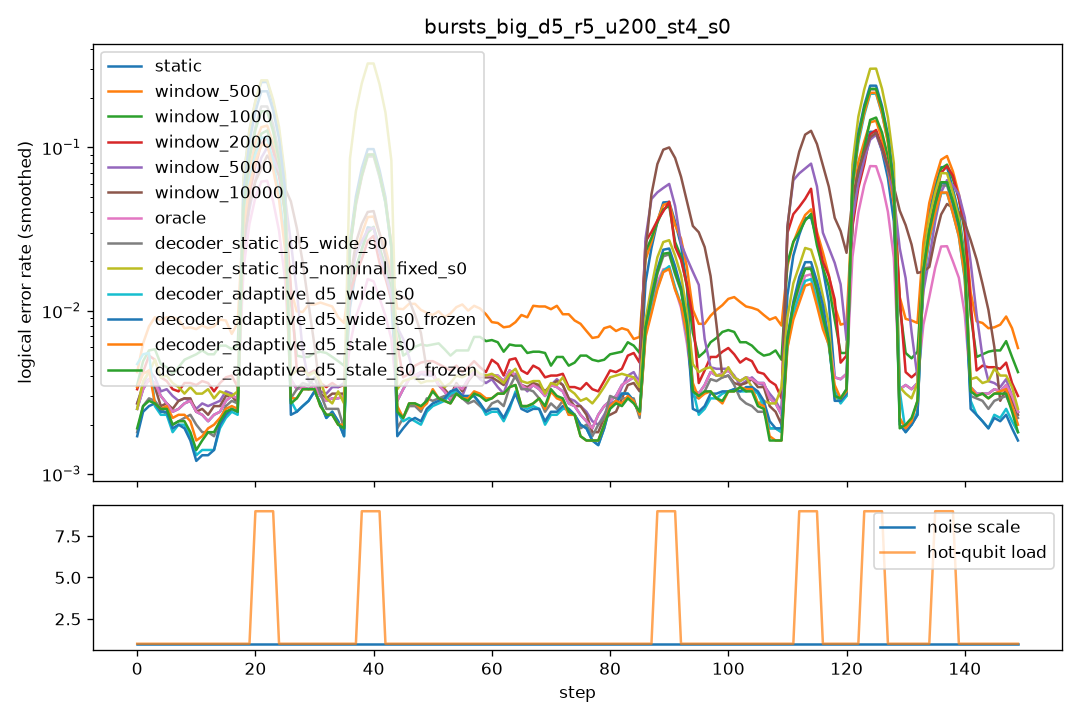

The file beside this chart, header and first rows:
step, scale, n_hot, hot_p, static, window_500, window_1000, window_2000, window_5000, window_10000, oracle, decoder_static_d5_wide_s0, decoder_static_d5_nominal_fixed_s0, decoder_adaptive_d5_wide_s0, decoder_adaptive_d5_wide_s0_frozen, decoder_adaptive_d5_stale_s0, decoder_adaptive_d5_stale_s0_frozen
0, 1.0, 0, 0.0, 0.003, 0.0055, 0.0035, 0.004, 0.004, 0.004, 0.003, 0.002, 0.001, 0.016, 0.001, 0.0095, 0.002
1, 1.0, 0, 0.0, 0.0055, 0.0085, 0.0075, 0.0085, 0.007, 0.007, 0.0055, 0.0035, 0.007, 0.0045, 0.0045, 0.0045, 0.0045
2, 1.0, 0, 0.0, 0.004, 0.007, 0.0065, 0.004, 0.0025, 0.0025, 0.004, 0.0035, 0.0045, 0.003, 0.003, 0.003, 0.003
3, 1.0, 0, 0.0, 0.004, 0.0105, 0.007, 0.0045, 0.004, 0.0035, 0.004, 0.004, 0.006, 0.0035, 0.0035, 0.0035, 0.0035
4, 1.0, 0, 0.0, 0.0025, 0.0085, 0.004, 0.0055, 0.004, 0.002, 0.0025, 0.0015, 0.0025, 0.0005, 0.001, 0.001, 0.001
5, 1.0, 0, 0.0, 0.002, 0.011, 0.004, 0.0025, 0.002, 0.002, 0.002, 0.0015, 0.005, 0.0015, 0.0015, 0.0015, 0.0015
6, 1.0, 0, 0.0, 0.0025, 0.0065, 0.002, 0.003, 0.0035, 0.003, 0.0025, 0.002, 0.0015, 0.003, 0.003, 0.0035, 0.0035
7, 1.0, 0, 0.0, 0.0025, 0.009, 0.0055, 0.003, 0.003, 0.003, 0.0025, 0.0025, 0.005, 0.003, 0.003, 0.0035, 0.003
8, 1.0, 0, 0.0, 0.0025, 0.0105, 0.005, 0.0025, 0.0025, 0.0025, 0.0025, 0.0025, 0.004, 0.001, 0.001, 0.0015, 0.001
9, 1.0, 0, 0.0, 0.003, 0.007, 0.006, 0.005, 0.003, 0.0035, 0.003, 0.002, 0.0015, 0.0015, 0.0015, 0.0015, 0.0015
10, 1.0, 0, 0.0, 0.003, 0.006, 0.0065, 0.0045, 0.0025, 0.0025, 0.003, 0.002, 0.0035, 0.0015, 0.001, 0.0015, 0.0015
11, 1.0, 0, 0.0, 0.003, 0.007, 0.003, 0.003, 0.003, 0.003, 0.003, 0.0025, 0.003, 0.0015, 0.0015, 0.0025, 0.002
12, 1.0, 0, 0.0, 0.0005, 0.008, 0.0065, 0.0025, 0.0015, 0.0005, 0.0005, 0.001, 0.0035, 0.001, 0.001, 0.001, 0.001
13, 1.0, 0, 0.0, 0.002, 0.0125, 0.0065, 0.0035, 0.0035, 0.003, 0.002, 0.0015, 0.004, 0.0015, 0.0015, 0.002, 0.002
14, 1.0, 0, 0.0, 0.002, 0.0055, 0.0045, 0.0045, 0.0025, 0.0025, 0.002, 0.002, 0.0025, 0.0015, 0.0015, 0.0025, 0.0025
15, 1.0, 0, 0.0, 0.004, 0.007, 0.0065, 0.0025, 0.003, 0.004, 0.004, 0.0015, 0.0015, 0.0015, 0.0015, 0.002, 0.0015
16, 1.0, 0, 0.0, 0.0035, 0.011, 0.0065, 0.005, 0.0035, 0.003, 0.0035, 0.0045, 0.0045, 0.004, 0.0045, 0.0035, 0.0035
17, 1.0, 0, 0.0, 0.0025, 0.0075, 0.0065, 0.004, 0.0035, 0.0025, 0.0025, 0.0035, 0.003, 0.0025, 0.0025, 0.0025, 0.0025
18, 1.0, 0, 0.0, 0.003, 0.005, 0.005, 0.004, 0.003, 0.003, 0.003, 0.0025, 0.0035, 0.0025, 0.0025, 0.0025, 0.0025
19, 1.0, 0, 0.0, 0.0015, 0.0115, 0.006, 0.0015, 0.001, 0.001, 0.0015, 0.0015, 0.0035, 0.001, 0.001, 0.002, 0.002
20, 1.0, 8, 0.1, 0.3185, 0.16, 0.154, 0.101, 0.1045, 0.12, 0.081, 0.2025, 0.3115, 0.1745, 0.262, 0.153, 0.206
21, 1.0, 8, 0.1, 0.317, 0.184, 0.1405, 0.1495, 0.097, 0.0985, 0.082, 0.233, 0.3165, 0.1365, 0.278, 0.1305, 0.217
22, 1.0, 8, 0.1, 0.3155, 0.1735, 0.1595, 0.1275, 0.109, 0.087, 0.0795, 0.228, 0.331, 0.135, 0.284, 0.122, 0.2115
23, 1.0, 8, 0.1, 0.3025, 0.1355, 0.1465, 0.146, 0.1205, 0.0645, 0.0645, 0.2255, 0.3255, 0.126, 0.277, 0.1095, 0.195
24, 1.0, 0, 0.0, 0.005, 0.027, 0.034, 0.051, 0.0675, 0.0755, 0.005, 0.0015, 0.003, 0.005, 0.0025, 0.003, 0.002
25, 1.0, 0, 0.0, 0.003, 0.011, 0.007, 0.0035, 0.041, 0.065, 0.003, 0.0015, 0.0035, 0.001, 0.001, 0.001, 0.001
26, 1.0, 0, 0.0, 0.002, 0.007, 0.004, 0.0035, 0.012, 0.046, 0.002, 0.002, 0.004, 0.0015, 0.0015, 0.003, 0.003
27, 1.0, 0, 0.0, 0.004, 0.0145, 0.007, 0.005, 0.006, 0.0295, 0.004, 0.0035, 0.004, 0.0025, 0.0025, 0.0035, 0.0035
28, 1.0, 0, 0.0, 0.005, 0.0075, 0.0045, 0.006, 0.0045, 0.0175, 0.005, 0.006, 0.0055, 0.004, 0.004, 0.004, 0.004
29, 1.0, 0, 0.0, 0.0025, 0.0095, 0.004, 0.0035, 0.0025, 0.0025, 0.0025, 0.0035, 0.0045, 0.003, 0.003, 0.003, 0.003
30, 1.0, 0, 0.0, 0.0035, 0.0105, 0.0065, 0.0035, 0.0035, 0.0035, 0.0035, 0.003, 0.0045, 0.002, 0.002, 0.003, 0.003
31, 1.0, 0, 0.0, 0.0015, 0.0125, 0.004, 0.0025, 0.002, 0.0015, 0.0015, 0.0015, 0.0015, 0.0025, 0.0025, 0.003, 0.003
32, 1.0, 0, 0.0, 0.005, 0.0145, 0.0085, 0.006, 0.005, 0.0055, 0.005, 0.0055, 0.005, 0.0045, 0.0045, 0.0035, 0.0035
33, 1.0, 0, 0.0, 0.0025, 0.009, 0.005, 0.0025, 0.003, 0.0025, 0.0025, 0.002, 0.003, 0.0015, 0.0015, 0.0005, 0.0005
34, 1.0, 0, 0.0, 0.0015, 0.008, 0.0035, 0.0025, 0.002, 0.0015, 0.0015, 0.0005, 0.0005, 0.0005, 0.0005, 0.0015, 0.0015
35, 1.0, 0, 0.0, 0.004, 0.009, 0.005, 0.0045, 0.005, 0.0045, 0.004, 0.003, 0.0035, 0.003, 0.003, 0.003, 0.003
36, 1.0, 0, 0.0, 0.0015, 0.005, 0.0025, 0.0015, 0.002, 0.0015, 0.0015, 0.0015, 0.004, 0.001, 0.001, 0.0015, 0.0015
37, 1.0, 0, 0.0, 0.0055, 0.011, 0.007, 0.0065, 0.006, 0.0055, 0.0055, 0.0025, 0.0025, 0.0025, 0.0025, 0.0035, 0.003
38, 1.0, 8, 0.1, 0.0395, 0.048, 0.0465, 0.049, 0.0595, 0.0635, 0.0185, 0.113, 0.4165, 0.1195, 0.1255, 0.1135, 0.112
39, 1.0, 8, 0.1, 0.037, 0.038, 0.0315, 0.022, 0.0395, 0.0555, 0.0165, 0.101, 0.405, 0.1095, 0.118, 0.1065, 0.111
40, 1.0, 8, 0.1, 0.0355, 0.046, 0.031, 0.0245, 0.0265, 0.044, 0.016, 0.1115, 0.407, 0.1085, 0.1265, 0.11, 0.11
41, 1.0, 8, 0.1, 0.0445, 0.044, 0.034, 0.0315, 0.0245, 0.0325, 0.0215, 0.1115, 0.4015, 0.11, 0.1155, 0.117, 0.115
42, 1.0, 0, 0.0, 0.003, 0.0125, 0.02, 0.0165, 0.011, 0.008, 0.003, 0.003, 0.003, 0.005, 0.0025, 0.0045, 0.004
43, 1.0, 0, 0.0, 0.0025, 0.0075, 0.004, 0.0035, 0.012, 0.008, 0.0025, 0.001, 0.003, 0.0015, 0.001, 0.0015, 0.0015
44, 1.0, 0, 0.0, 0.0035, 0.0105, 0.0045, 0.003, 0.011, 0.015, 0.0035, 0.0025, 0.0035, 0.0025, 0.002, 0.002, 0.002
45, 1.0, 0, 0.0, 0.003, 0.012, 0.0055, 0.004, 0.003, 0.0145, 0.003, 0.003, 0.0045, 0.002, 0.002, 0.0035, 0.003
46, 1.0, 0, 0.0, 0.002, 0.009, 0.006, 0.004, 0.0025, 0.017, 0.002, 0.0, 0.0025, 0.001, 0.001, 0.0015, 0.0015
47, 1.0, 0, 0.0, 0.0055, 0.012, 0.0065, 0.005, 0.005, 0.006, 0.0055, 0.0045, 0.005, 0.0035, 0.0035, 0.0025, 0.003
48, 1.0, 0, 0.0, 0.005, 0.0115, 0.0055, 0.0045, 0.0045, 0.0055, 0.005, 0.003, 0.0035, 0.002, 0.002, 0.004, 0.004
49, 1.0, 0, 0.0, 0.0045, 0.0105, 0.0065, 0.0055, 0.004, 0.004, 0.0045, 0.0025, 0.004, 0.002, 0.0025, 0.002, 0.002
50, 1.0, 0, 0.0, 0.004, 0.0075, 0.0065, 0.005, 0.0045, 0.004, 0.004, 0.002, 0.003, 0.0015, 0.0015, 0.0025, 0.0025
51, 1.0, 0, 0.0, 0.002, 0.007, 0.0055, 0.0045, 0.002, 0.002, 0.002, 0.0025, 0.003, 0.003, 0.003, 0.0025, 0.0025
52, 1.0, 0, 0.0, 0.005, 0.0105, 0.007, 0.005, 0.005, 0.0055, 0.005, 0.004, 0.005, 0.0045, 0.0045, 0.0055, 0.005
53, 1.0, 0, 0.0, 0.002, 0.014, 0.006, 0.0035, 0.002, 0.002, 0.002, 0.0035, 0.004, 0.0025, 0.0025, 0.002, 0.0025
54, 1.0, 0, 0.0, 0.003, 0.0065, 0.004, 0.0045, 0.0025, 0.003, 0.003, 0.003, 0.002, 0.0025, 0.003, 0.0015, 0.0015
55, 1.0, 0, 0.0, 0.0025, 0.01, 0.004, 0.004, 0.0025, 0.0025, 0.0025, 0.002, 0.004, 0.003, 0.003, 0.002, 0.002
56, 1.0, 0, 0.0, 0.005, 0.0115, 0.0075, 0.006, 0.0045, 0.005, 0.005, 0.003, 0.005, 0.0035, 0.0035, 0.0045, 0.0045
57, 1.0, 0, 0.0, 0.004, 0.0125, 0.007, 0.003, 0.0035, 0.0035, 0.004, 0.003, 0.0045, 0.003, 0.003, 0.0045, 0.004
58, 1.0, 0, 0.0, 0.0045, 0.0095, 0.006, 0.005, 0.0055, 0.0045, 0.0045, 0.0025, 0.005, 0.0025, 0.0025, 0.002, 0.002
59, 1.0, 0, 0.0, 0.005, 0.01, 0.01, 0.0065, 0.005, 0.005, 0.005, 0.0035, 0.0035, 0.003, 0.003, 0.003, 0.003
... 90 more rows
